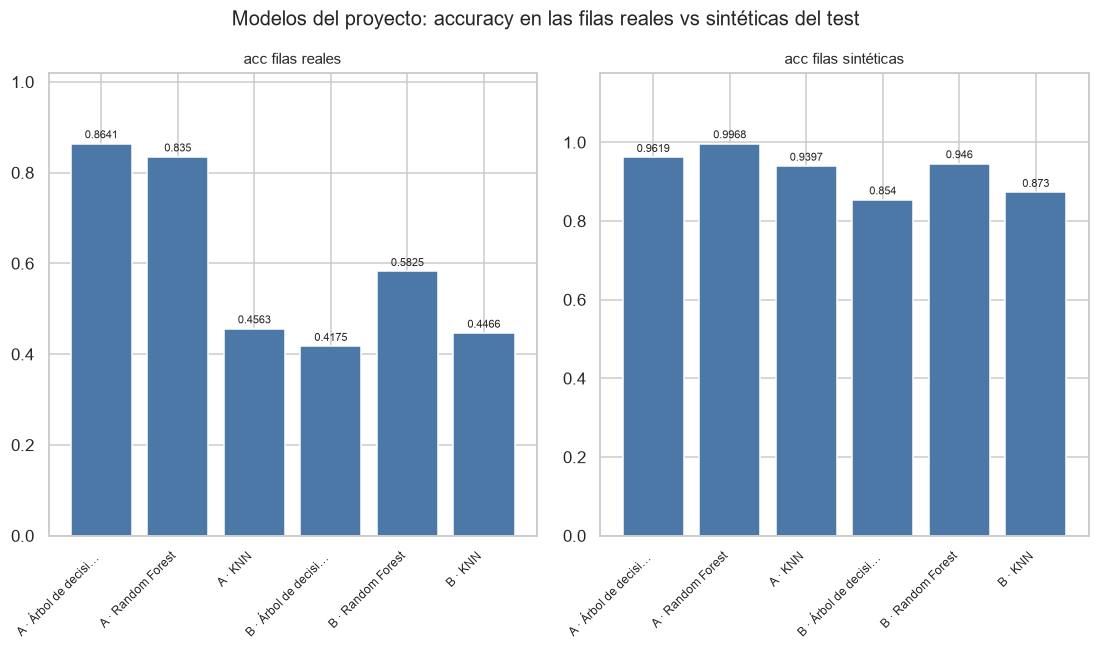

The table this chart was drawn from, first rows:
, acc filas reales, acc filas sintéticas
A · Árbol de decisión, 0.8641, 0.9619
A · Random Forest, 0.8350, 0.9968
A · KNN, 0.4563, 0.9397
B · Árbol de decisión, 0.4175, 0.8540
B · Random Forest, 0.5825, 0.9460
B · KNN, 0.4466, 0.8730
